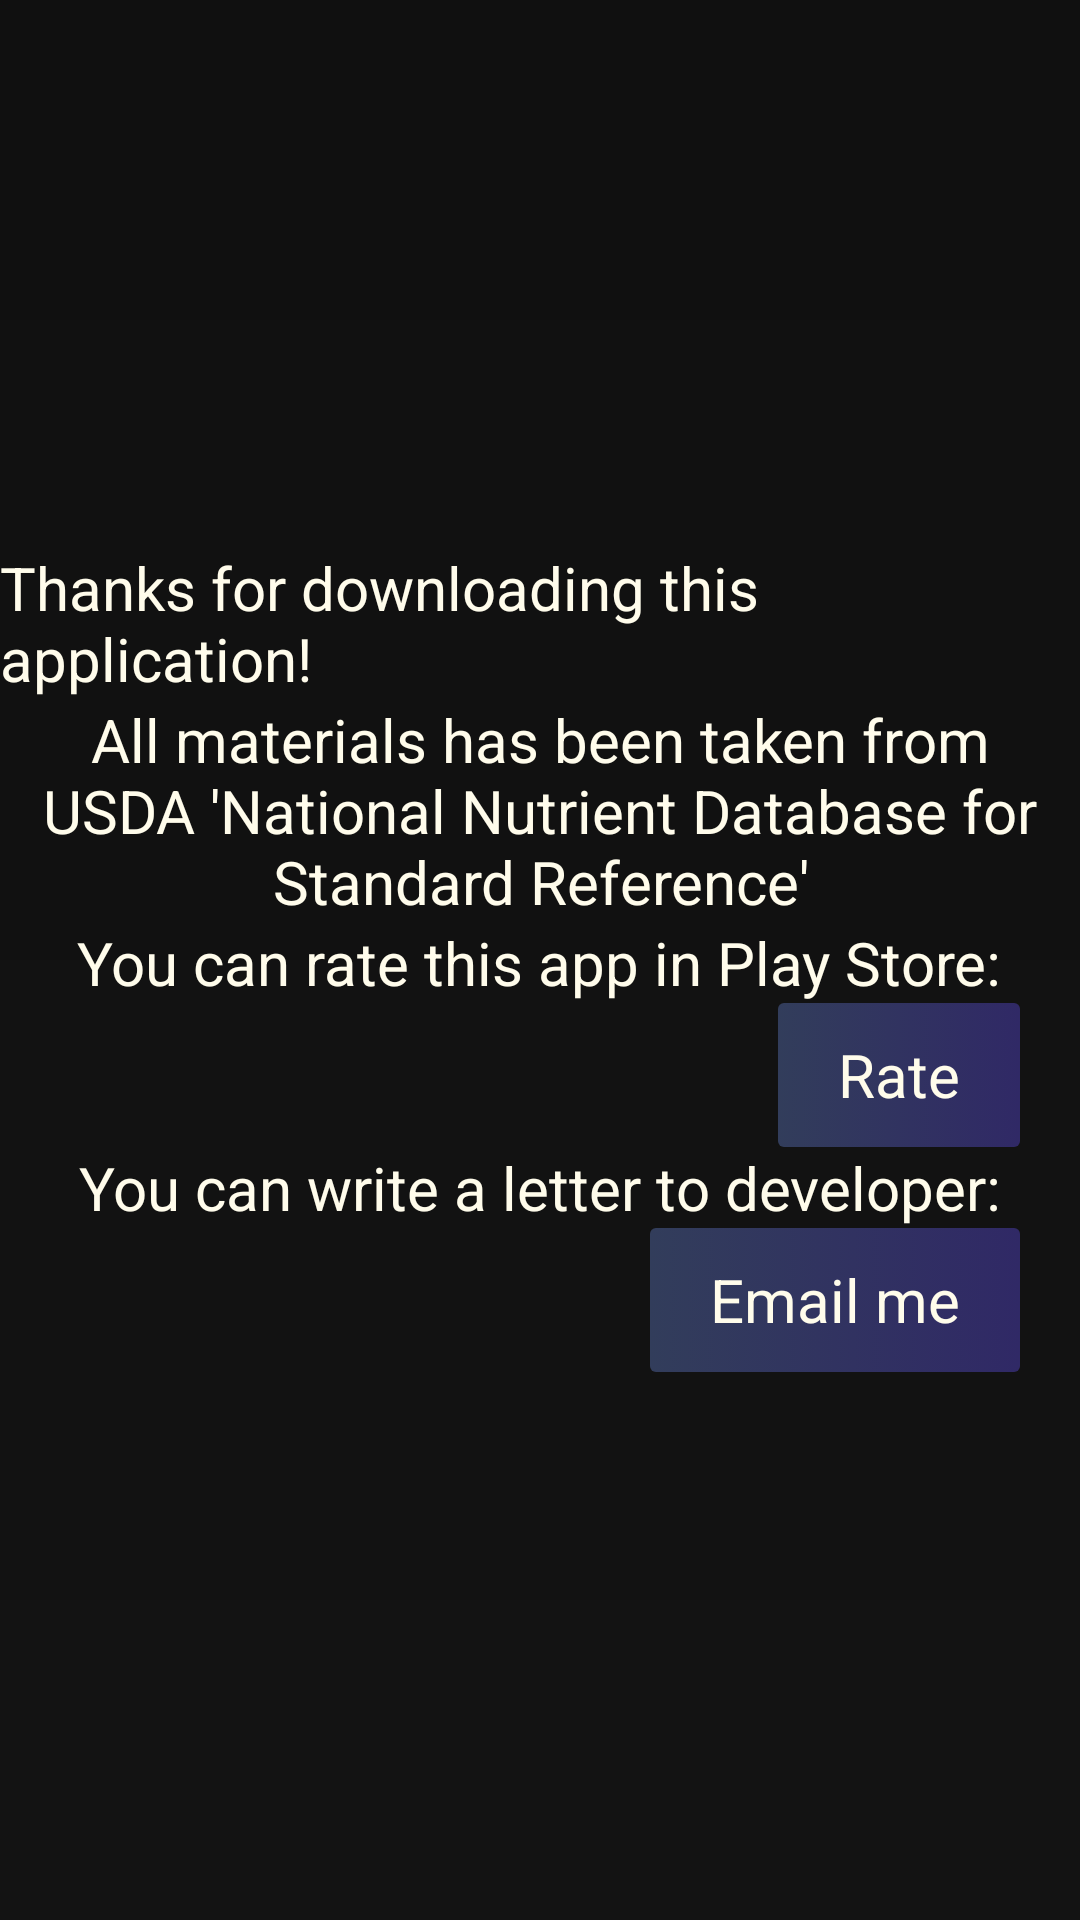

Reconstruct the res/layout file that produces this screen, plus the resources it refers to.
<!-- AndroidManifest.xml: application theme AppTheme -->
<!-- res/layout/activity_info.xml -->
<?xml version="1.0" encoding="utf-8"?>
<LinearLayout xmlns:android="http://schemas.android.com/apk/res/android"
    xmlns:tools="http://schemas.android.com/tools"
    android:layout_width="match_parent"
    android:layout_height="match_parent"
    android:orientation="vertical"
    android:gravity="center"
    tools:context="manor9421.com.dailynutrition.InfoActivity">
    <TextView
        android:layout_width="wrap_content"
        android:layout_height="wrap_content"
        android:text="@string/thanks_text"/>

    <TextView
        android:layout_width="wrap_content"
        android:layout_height="wrap_content"
        android:gravity="center"
        android:text="@string/usda_materials_text"/>
    <TextView
        android:layout_width="wrap_content"
        android:layout_height="wrap_content"
        android:text="@string/you_can_rate_it_text"/>
    <Button
        android:id="@+id/playStoreLink"
        android:layout_width="wrap_content"
        android:layout_height="wrap_content"
        style="@style/InfoButtons"
        android:text="@string/rate_text"/>

    <TextView
        android:layout_width="wrap_content"
        android:layout_height="wrap_content"
        android:text="@string/write_to_dev_text"/>
    <Button
        android:id="@+id/developerEmail"
        android:layout_width="wrap_content"
        android:layout_height="wrap_content"
        style="@style/InfoButtons"
        android:text="@string/dev_email_text"/>


</LinearLayout>
<!-- resources referenced by this layout -->
<resources>
  <string name="dev_email_text">Email me</string>
  <string name="rate_text">Rate</string>
  <string name="thanks_text">Thanks for downloading this application!</string>
  <string name="usda_materials_text">All materials has been taken from USDA \'National Nutrient Database for Standard Reference\'</string>
  <string name="write_to_dev_text">You can write a letter to developer: </string>
  <string name="you_can_rate_it_text">You can rate this app in Play Store: </string>
  <style name="InfoButtons">
          <item name="android:layout_gravity">end</item>
          <item name="android:layout_marginRight">@dimen/dev_info_margin_leftRight</item>
          <item name="android:layout_marginLeft">@dimen/dev_info_margin_leftRight</item>
          <item name="android:background">@drawable/all_buttons</item>
          <item name="android:textColor">@color/mainTextColor</item>
          <item name="android:paddingLeft">@dimen/dev_info_padding_leftRingt</item>
          <item name="android:paddingRight">@dimen/dev_info_padding_leftRingt</item>
          <item name="android:paddingTop">@dimen/dev_info_padding_topBottom</item>
          <item name="android:paddingBottom">@dimen/dev_info_padding_topBottom</item>
      </style>
  <style name="AppTheme" parent="android:Theme.Holo.Light.DarkActionBar">
          
          <item name="colorPrimary">@color/colorPrimary</item>
          <item name="colorPrimaryDark">@color/colorPrimaryDark</item>
          <item name="colorAccent">@color/colorAccent</item>
          <item name="android:windowBackground">@drawable/gradient_background</item>
          <item name="android:textColor">@color/mainTextColor</item>
          <item name="android:textColorHint">@color/mainHintColor</item>
          <item name="android:textSize">@dimen/text_size</item>
          <item name="android:itemBackground">@color/itemBackground</item>
          <item name="android:textCursorDrawable">@drawable/edittext_cursor</item>
      </style>
  <dimen name="dev_info_margin_leftRight">20dp</dimen>
  <color name="mainTextColor">#fffceb</color>
  <dimen name="dev_info_padding_leftRingt">20dp</dimen>
  <dimen name="dev_info_padding_topBottom">5dp</dimen>
  <color name="colorPrimary">#3F51B5</color>
  <color name="colorPrimaryDark">#303F9F</color>
  <color name="colorAccent">#FF4081</color>
  <!-- drawable gradient_background (drawable) -->
  <?xml version="1.0" encoding="utf-8"?>
  <shape xmlns:android="http://schemas.android.com/apk/res/android"
      android:shape="rectangle" >
      <gradient
          android:angle="90"
          android:startColor="@color/windowBackgroundStart"
          android:endColor="@color/windowBackgroundEnd"
          android:type="linear" >
  
      </gradient>
  </shape>
  <color name="mainHintColor">#73716b</color>
  <dimen name="text_size">20sp</dimen>
  <color name="itemBackground">#18171b</color>
  <!-- drawable edittext_cursor (drawable) -->
  <?xml version="1.0" encoding="utf-8"?>
  <shape xmlns:android="http://schemas.android.com/apk/res/android"
      android:shape="rectangle" >
      <size android:width="1dp" />
      <solid android:color="@color/mainTextColor"/>
  </shape>
  <color name="button_background_start">#323d5b</color>
  <color name="button_background_end">#302966</color>
  <dimen name="buttons_corners">2dp</dimen>
  <color name="button_pressed_background">#152145</color>
  <color name="windowBackgroundStart">#131313</color>
  <color name="windowBackgroundEnd">#101010</color>
</resources>
